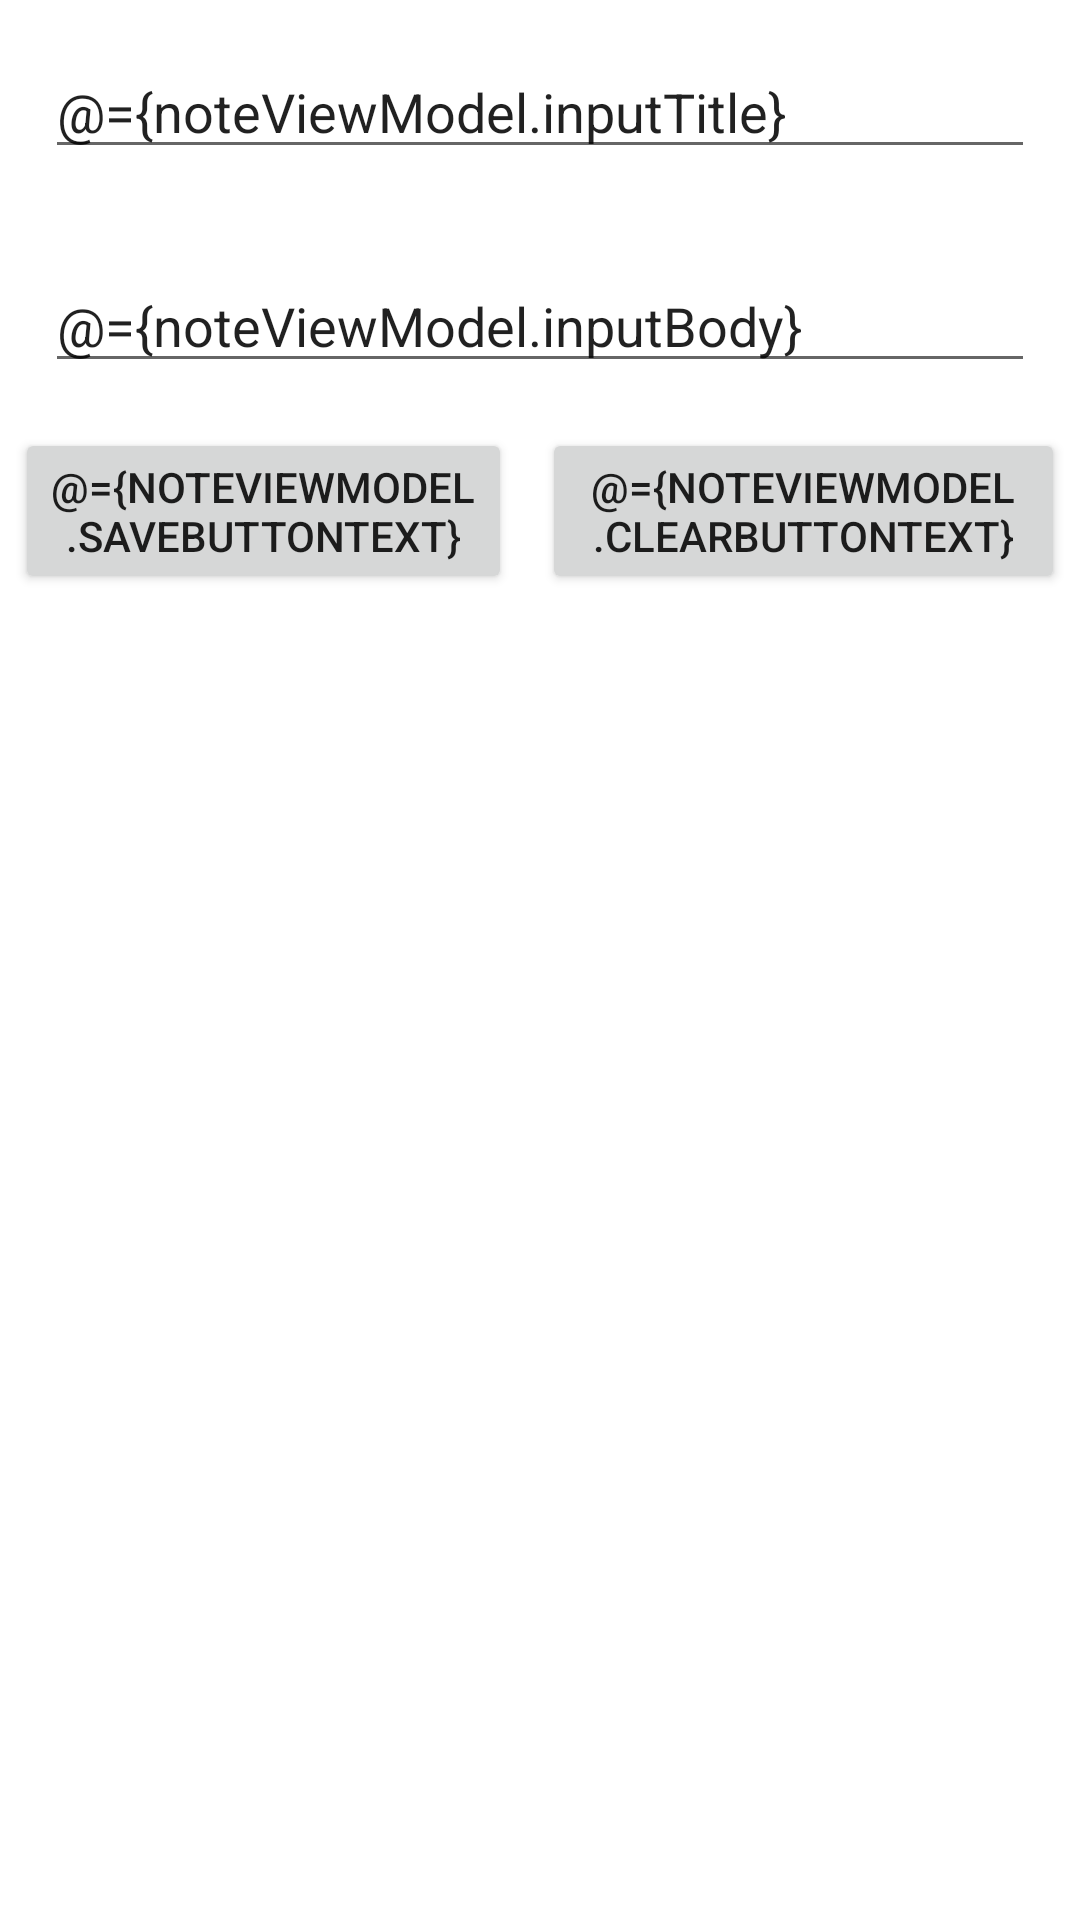

Write the Android layout XML for this screen, with the resource values it uses.
<!-- AndroidManifest.xml: application theme Theme.Training -->
<!-- res/layout/activity_note.xml -->
<?xml version="1.0" encoding="utf-8"?>
<layout xmlns:android="http://schemas.android.com/apk/res/android"
    xmlns:context="http://schemas.android.com/apk/res-auto"
    xmlns:tools="http://schemas.android.com/tools">
    <data>
        <variable
            name="noteViewModel"
            type="com.g2academy.training.mvvm.NoteViewModel"/>
    </data>

    <LinearLayout
        android:layout_width="match_parent"
        android:layout_height="match_parent"
        android:layout_margin="15dp"
        android:orientation="vertical"
        tools:context=".NoteActivity">

        <EditText
            android:id="@+id/title_text"
            android:layout_width="match_parent"
            android:layout_height="wrap_content"
            android:layout_margin="15dp"
            android:hint="Note Title"
            android:inputType="text"
            android:text="@={noteViewModel.inputTitle}"/>

        <EditText
            android:id="@+id/body_text"
            android:layout_width="match_parent"
            android:layout_height="wrap_content"
            android:layout_margin="15dp"
            android:hint="Note Body"
            android:inputType="text"
            android:text="@={noteViewModel.inputBody}"/>

        <LinearLayout
            android:layout_width="match_parent"
            android:layout_height="wrap_content"
            android:orientation="horizontal">

            <Button
                android:id="@+id/save_button"
                android:layout_width="wrap_content"
                android:layout_height="wrap_content"
                android:layout_weight="1"
                android:layout_marginRight="5dp"
                android:layout_marginLeft="5dp"
                android:text="@={noteViewModel.saveButtonText}"
                android:onClick="@{()->noteViewModel.saveOrUpdate()}"/>

            <Button
                android:id="@+id/delete_button"
                android:layout_width="wrap_content"
                android:layout_height="wrap_content"
                android:layout_weight="1"
                android:layout_marginLeft="5dp"
                android:layout_marginRight="5dp"
                android:text="@={noteViewModel.clearButtonText}"
                android:onClick="@{()->noteViewModel.deleteOrDeleteAll()}"/>
        </LinearLayout>
        <androidx.recyclerview.widget.RecyclerView
            android:id="@+id/note_recycleView"
            android:layout_width="match_parent"
            android:layout_height="wrap_content"
            android:layout_margin="5dp"/>
    </LinearLayout>
</layout>
<!-- resources referenced by this layout -->
<resources>
  <style name="Theme.Training" parent="Theme.MaterialComponents.DayNight.DarkActionBar">
          
          <item name="colorPrimary">@color/primary</item>
          <item name="colorPrimaryVariant">@color/secondary</item>
          <item name="colorOnPrimary">@color/white</item>
          
          <item name="colorSecondary">@color/teal_200</item>
          <item name="colorSecondaryVariant">@color/teal_700</item>
          <item name="colorOnSecondary">@color/black</item>
          
          <item name="android:statusBarColor" tools:targetApi="l">?attr/colorPrimaryVariant</item>
          
      </style>
  <color name="primary">#F7931D</color>
  <color name="secondary">#F3A241</color>
  <color name="white">#FFFFFFFF</color>
  <color name="teal_200">#FF03DAC5</color>
  <color name="teal_700">#FF018786</color>
  <color name="black">#FF000000</color>
</resources>
